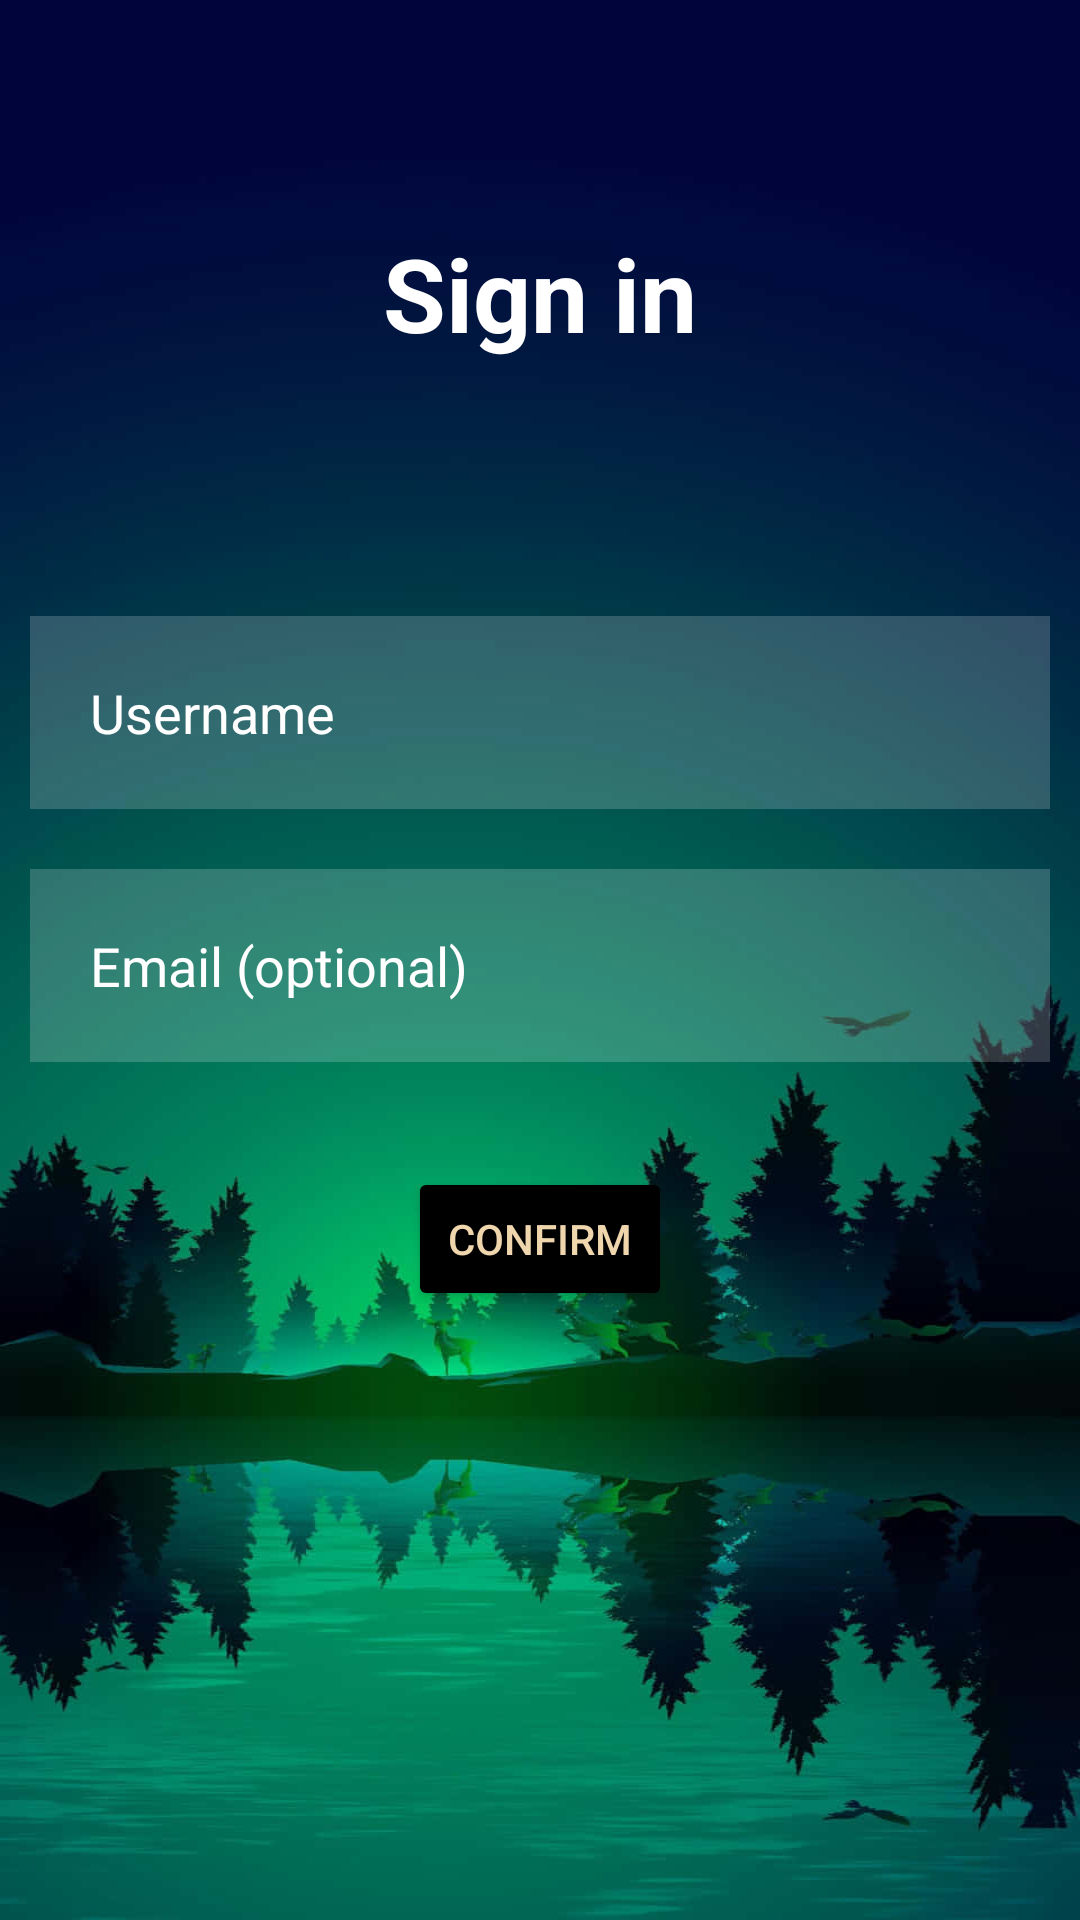

Produce the Android XML layout that renders to this screen, including the resource entries it uses.
<!-- AndroidManifest.xml: application theme Theme.QRGO -->
<!-- res/layout/fragment_greeting_screen.xml -->
<?xml version="1.0" encoding="utf-8"?>
<RelativeLayout xmlns:android="http://schemas.android.com/apk/res/android"
    xmlns:app="http://schemas.android.com/apk/res-auto"
    xmlns:tools="http://schemas.android.com/tools"
    android:layout_width="match_parent"
    android:layout_height="match_parent"
    android:background="@drawable/bg2"
    tools:context=".MainActivity">

    <TextView
        android:id="@+id/textviewLogin"
        android:layout_width="match_parent"
        android:layout_height="wrap_content"
        android:text="Sign in"
        android:textColor="#FFFFFF"
        android:textSize="34sp"
        android:textStyle="bold"
        android:layout_margin="75dp"
        android:gravity="center"/>

    <EditText
        android:id="@+id/addUsernameText"
        android:layout_width="match_parent"
        android:layout_height="wrap_content"
        android:layout_below="@+id/textviewLogin"
        android:layout_margin="10dp"
        android:background="#30ffffff"
        android:drawableLeft="@drawable/baseline_person_outline_24"
        android:drawablePadding="20dp"
        android:hint="Username"
        android:inputType="textPersonName"
        android:padding="20dp"
        android:textColor="#FFFFFF"
        android:textColorHint="#FFFFFF" />

    <EditText
        android:id="@+id/addContactText"
        android:layout_width="match_parent"
        android:layout_height="wrap_content"
        android:hint="Email (optional)"
        android:inputType="textPersonName"
        android:textColor="#FFFFFF"
        android:textColorHint="#FFFFFF"
        android:layout_below="@+id/addUsernameText"
        android:background="#30ffffff"
        android:layout_margin="10dp"
        android:padding="20dp"
        android:drawableLeft="@drawable/baseline_email_24"
        android:drawablePadding="20dp"/>

    <Button
        android:id="@+id/confirmButton"
        android:layout_width="wrap_content"
        android:layout_height="wrap_content"
        android:layout_below="@id/addContactText"
        android:layout_centerHorizontal="true"
        android:layout_margin="25dp"
        android:backgroundTint="@color/black"
        android:textColor="@color/beige"
        android:text="Confirm" />


</RelativeLayout>
<!-- resources referenced by this layout -->
<resources>
  <color name="beige">#efd6ac</color>
  <color name="black">#FF000000</color>
  <!-- drawable bg2: jpeg bitmap (drawable, 50888 bytes) -->
  <style name="Theme.QRGO" parent="Theme.MaterialComponents.DayNight.DarkActionBar">
          
          <item name="colorPrimary">@color/richblack</item>
          <item name="colorPrimaryVariant">@color/green</item>
          <item name="colorOnPrimary">@color/beige</item>
          
          <item name="colorSecondary">@color/spotgreen</item>
          <item name="colorSecondaryVariant">@color/green</item>
          <item name="colorOnSecondary">@color/black</item>
          
          <item name="android:statusBarColor">?attr/colorPrimaryVariant</item>
          
  
          <item name="android:windowBackground">@drawable/bg2</item>
  
  
      </style>
  <color name="richblack">#010203 </color>
  <color name="green">#004643</color>
  <color name="spotgreen">#1DB954</color>
</resources>
